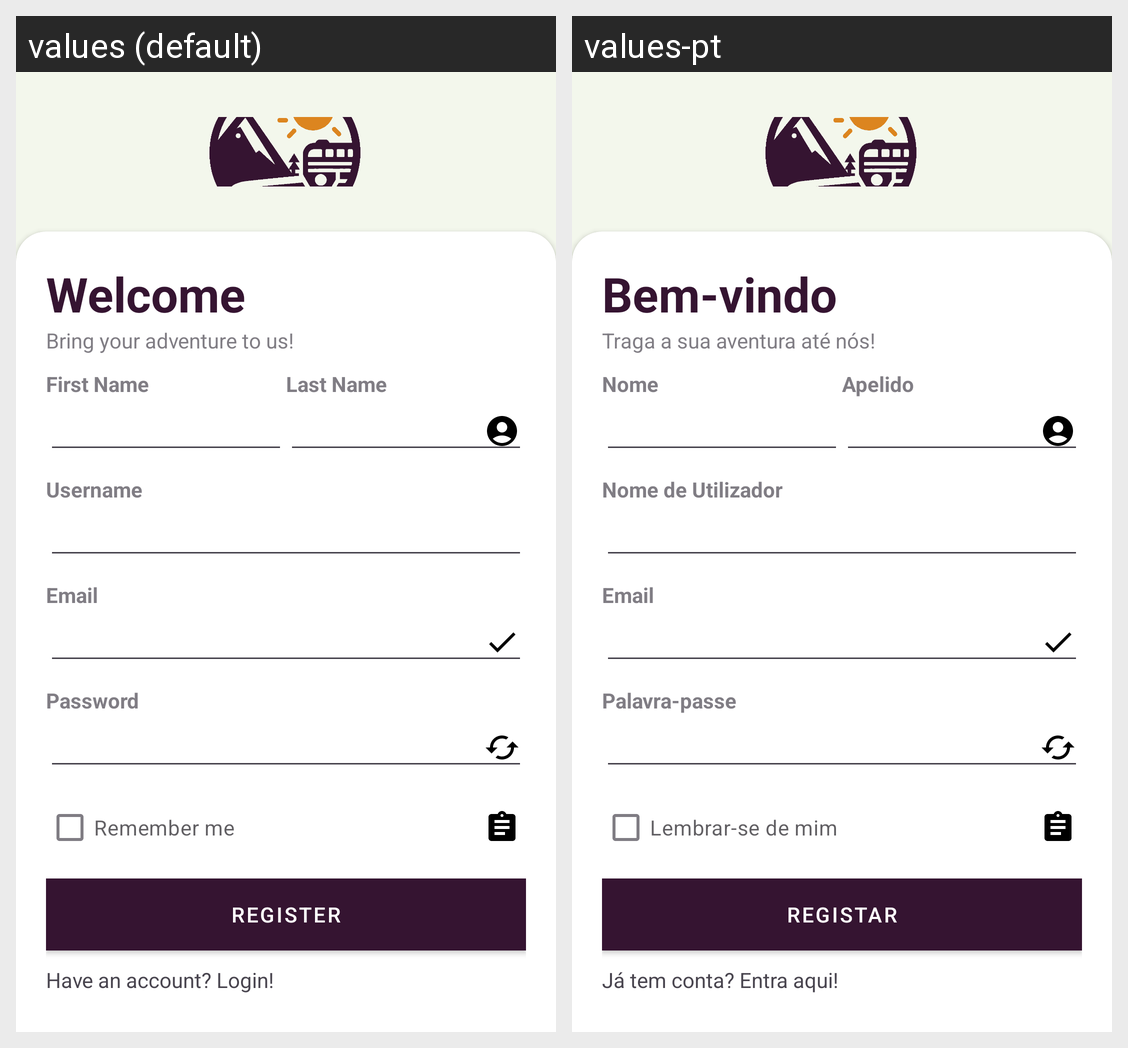

Locale-by-locale string values for the Android screen shown in this grid:
Android screen res/layout/activity_register.xml rendered under 2 locales, left to right: values (default), values-pt. Device: Nexus 5 (rendered at 1080×1920; each locale shown at half size, 540×960, under a caption strip naming it); theme Theme.AppCompat.DayNight.
Strings drawn on this screen, with the default value and each locale's value (text and hints the layout hard-codes, and strings that could not be matched under every locale, appear in the picture but are not listed):

welcome
  values: Welcome
  values-pt: Bem-vindo

register_desc
  values: Bring your adventure to us!
  values-pt: Traga a sua aventura até nós!

first_name
  values: First Name
  values-pt: Nome

last_name
  values: Last Name
  values-pt: Apelido

username
  values: Username
  values-pt: Nome de Utilizador

email
  values: Email
  values-pt: Email  [not translated; the default value is used]

password
  values: Password
  values-pt: Palavra-passe

remember_me
  values: Remember me
  values-pt: Lembrar-se de mim

register
  values: Register
  values-pt: Registar

yes_acc
  values: Have an account? Login!
  values-pt: Já tem conta? Entra aqui!
